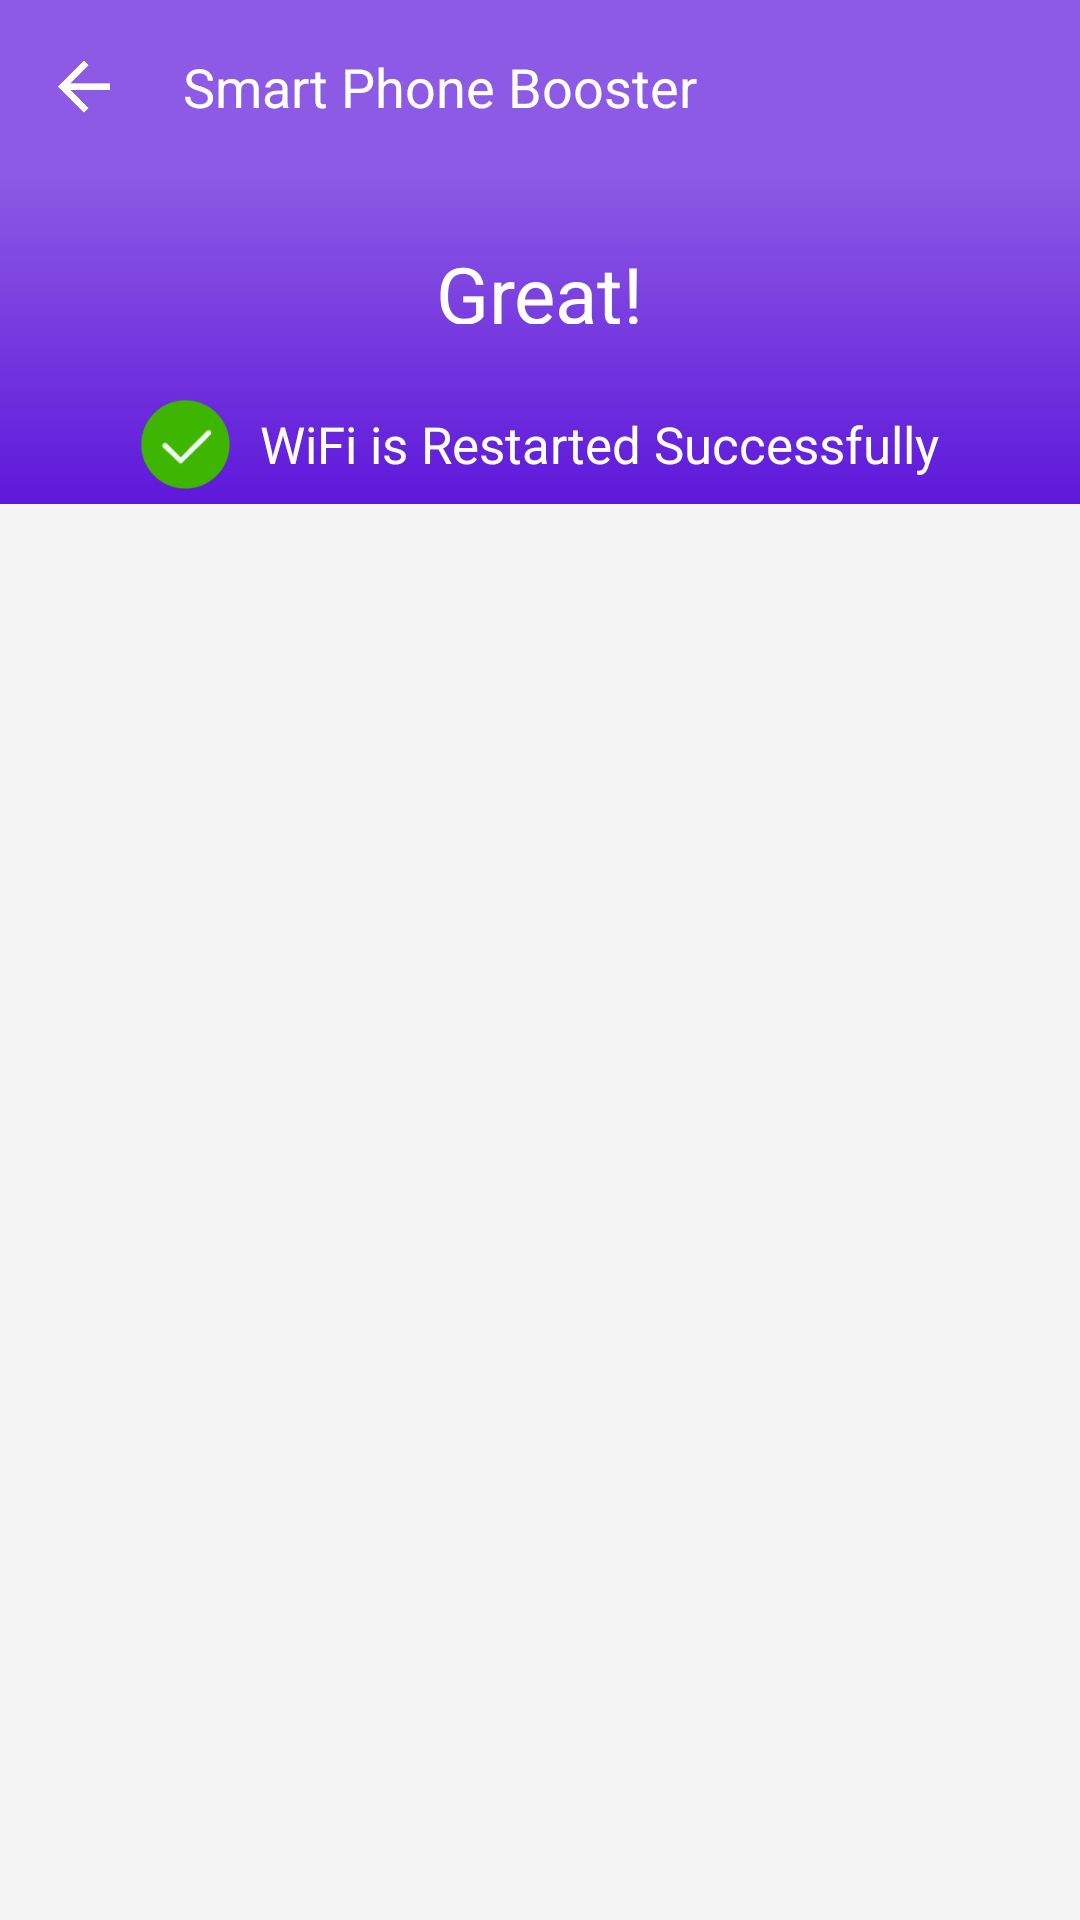

Reconstruct the res/layout file that produces this screen, plus the resources it refers to.
<!-- AndroidManifest.xml: application theme AppTheme -->
<!-- res/layout/activity_wifiboostcomplete.xml -->
<?xml version="1.0" encoding="utf-8"?>
<RelativeLayout xmlns:android="http://schemas.android.com/apk/res/android"
    xmlns:ads="http://schemas.android.com/apk/res-auto"
    android:layout_width="match_parent"
    android:layout_height="match_parent"
    android:background="@color/light_white">

    <RelativeLayout
        android:id="@+id/header"
        android:layout_width="match_parent"
        android:layout_height="@dimen/header_size"
        android:background="@color/appcolor">

        <RelativeLayout
            android:id="@+id/backlay"
            android:layout_width="56dp"
            android:layout_height="match_parent"
            android:layout_marginLeft="0dp"
            android:background="@drawable/ripple_effect_about">

            <ImageView
                android:id="@+id/imageView9"
                android:layout_width="@dimen/back_arrow_size"
                android:layout_height="@dimen/back_arrow_size"
                android:layout_centerHorizontal="true"
                android:layout_centerVertical="true"
                android:background="@drawable/arrow" />
        </RelativeLayout>

        <TextView
            android:id="@+id/title"
            android:layout_width="wrap_content"
            android:layout_height="wrap_content"
            android:layout_centerVertical="true"
            android:layout_marginLeft="5dp"
            android:layout_toRightOf="@+id/backlay"
            android:text="@string/app_name"
            android:textColor="@color/white"
            android:textSize="@dimen/title_text_size" />
    </RelativeLayout>


    <RelativeLayout
        android:id="@+id/scrollLay"
        android:layout_width="match_parent"
        android:layout_height="match_parent"
        android:layout_below="@+id/header"
        android:layout_marginBottom="8dp">

        <ScrollView
            android:layout_width="match_parent"
            android:layout_height="match_parent"
            android:layout_marginBottom="10dp">

            <LinearLayout
                android:layout_width="match_parent"
                android:layout_height="match_parent"
                android:orientation="vertical">

                <RelativeLayout
                    android:id="@+id/header1"
                    android:layout_width="match_parent"
                    android:layout_height="110dp"
                    android:background="@drawable/app_bg">

                    <LinearLayout
                        android:layout_width="wrap_content"
                        android:layout_height="wrap_content"
                        android:layout_centerHorizontal="true"
                        android:orientation="horizontal">

                        <ImageView
                            android:id="@+id/pulsSign"
                            android:layout_width="45dp"
                            android:layout_height="45dp"
                            android:layout_gravity="center_vertical"
                            android:layout_marginLeft="0dp"
                            android:background="@drawable/plus"
                            android:visibility="gone" />

                        <TextView
                            android:id="@+id/netboostedPerValue"
                            android:layout_width="wrap_content"
                            android:layout_height="wrap_content"
                            android:layout_gravity="center_vertical"
                            android:layout_marginLeft="0dp"
                            android:text="6"
                            android:textColor="@color/white"
                            android:textSize="60sp"
                            android:visibility="gone" />

                        <TextView
                            android:id="@+id/perSign"
                            android:layout_width="wrap_content"
                            android:layout_height="wrap_content"
                            android:layout_gravity="center_vertical"
                            android:layout_marginLeft="0dp"
                            android:text="%"
                            android:textColor="@color/white"
                            android:textSize="25sp"
                            android:visibility="gone" />

                        <TextView
                            android:id="@+id/boostStatus"
                            android:layout_width="wrap_content"
                            android:layout_height="wrap_content"
                            android:layout_gravity="center_vertical"
                            android:layout_marginTop="15dp"
                            android:text="@string/great"
                            android:textColor="@color/white"
                            android:textSize="26sp" />
                    </LinearLayout>

                    <LinearLayout
                        android:layout_width="wrap_content"
                        android:layout_height="wrap_content"
                        android:layout_alignParentBottom="true"
                        android:layout_centerHorizontal="true"
                        android:layout_marginBottom="5dp"
                        android:orientation="horizontal">

                        <ImageView
                            android:id="@+id/tickImg"
                            android:layout_width="30dp"
                            android:layout_height="30dp"
                            android:background="@drawable/checked" />

                        <TextView
                            android:id="@+id/boostsuccess"
                            android:layout_width="wrap_content"
                            android:layout_height="wrap_content"
                            android:layout_gravity="center_vertical"
                            android:layout_marginLeft="10dp"
                            android:text="@string/wifiboost_text"
                            android:textColor="@color/white"
                            android:textSize="17sp" />
                    </LinearLayout>
                </RelativeLayout>


                <RelativeLayout
                    android:id="@+id/nativeContainerLay"
                    android:layout_width="wrap_content"
                    android:layout_height="wrap_content"
                    android:layout_marginTop="10dp"
                    android:layout_marginBottom="10dp"
                    android:background="@drawable/native_ad_border"
                    android:padding="3dp"
                    android:visibility="gone">

                    <RelativeLayout
                        android:id="@+id/native_dummy_container"
                        android:layout_width="match_parent"
                        android:layout_height="@dimen/fb_native_ad_height"
                        android:orientation="vertical">

                        <ImageView
                            android:layout_width="wrap_content"
                            android:layout_height="wrap_content"
                            android:background="@drawable/ad_left" />

                        <TextView
                            android:layout_width="wrap_content"
                            android:layout_height="wrap_content"
                            android:layout_centerInParent="true"
                            android:gravity="center_horizontal"
                            android:text="@string/native_add_text"
                            android:textColor="@color/colorAccent"
                            android:textSize="18sp" />

                        <ImageView
                            android:layout_width="wrap_content"
                            android:layout_height="wrap_content"
                            android:layout_alignParentRight="true"
                            android:layout_marginTop="-1dp"
                            android:layout_marginRight="-1dp"
                            android:background="@drawable/atu" />
                    </RelativeLayout>

                </RelativeLayout>
            </LinearLayout>
        </ScrollView>
    </RelativeLayout>
</RelativeLayout>
<!-- resources referenced by this layout -->
<resources>
  <color name="appcolor">#8c5ae4</color>
  <color name="colorAccent">#ffb000</color>
  <color name="light_white">#f4f4f4</color>
  <color name="white">#ffffff</color>
  <dimen name="back_arrow_size">22dp</dimen>
  <dimen name="fb_native_ad_height">250dp</dimen>
  <dimen name="header_size">58dp</dimen>
  <dimen name="title_text_size">18sp</dimen>
  <!-- drawable ad_left: png bitmap (drawable, 468 bytes) -->
  <!-- drawable app_bg (drawable) -->
  <?xml version="1.0" encoding="utf-8"?>
  <shape xmlns:android="http://schemas.android.com/apk/res/android">
           <gradient android:startColor="#8c5ae4" android:endColor="#5E18DA" android:angle="@integer/material_motion_duration_long_2"/>
  
  </shape>
  <!-- drawable arrow: png bitmap (drawable, 400 bytes) -->
  <!-- drawable atu: png bitmap (drawable, 1294 bytes) -->
  <!-- drawable checked: png bitmap (drawable, 1675 bytes) -->
  <!-- drawable native_ad_border (drawable) -->
  <?xml version="1.0" encoding="utf-8"?>
  <shape xmlns:android="http://schemas.android.com/apk/res/android" android:shape="rectangle">
      <solid android:color="@android:color/transparent"/>
      <stroke android:width="3dp" android:color="#1acc0e"/>
      <corners android:topLeftRadius="5dp" android:topRightRadius="5dp" android:bottomLeftRadius="5dp" android:bottomRightRadius="5dp"/>
  </shape>
  <!-- drawable plus: png bitmap (drawable, 3526 bytes) -->
  <!-- drawable ripple_effect_about (drawable) -->
  <?xml version="1.0" encoding="utf-8"?>
  <selector xmlns:android="http://schemas.android.com/apk/res/android">
      <item android:state_pressed="true">
          <shape>
              <solid android:color="@color/appcolor"/>
          </shape>
      </item>
      <item>
          <shape>
              <solid android:color="@android:color/transparent"/>
          </shape>
      </item>
  </selector>
  <string name="app_name">Smart Phone Booster</string>
  <string name="great">Great!</string>
  <string name="native_add_text">Loading ... \10Please wait.</string>
  <string name="wifiboost_text">WiFi is Restarted Successfully</string>
  <style name="AppTheme" parent="@style/AppTheme.Base" tools:ignore="ResourceCycle" />
  <style name="AppTheme.Base" parent="@style/Theme.AppCompat.Light.NoActionBar">
          <item name="android:textColorSecondary">@color/listitem</item>
          <item name="android:textColor">@color/secondrytext</item>
          <item name="android:textAllCaps">false</item>
          <item name="colorAccent">@color/colorAccent</item>
          <item name="colorControlHighlight">@color/colorHighlight</item>
          <item name="colorPrimary">@color/appcolor</item>
          <item name="colorPrimaryDark">@color/appcolor</item>
          <item name="android:forceDarkAllowed" tools:targetApi="q">false</item>
      </style>
  <color name="listitem">#fafafa</color>
  <color name="secondrytext">#727272</color>
  <color name="colorHighlight">#cfcfcf</color>
</resources>
